Run: headless pygame with SDL's dummy video driver; simulated clock (each Clock.tick advances the game by its frame time, no real sleeping); random seed 0; keys injected as events and as key.get_pressed() state; no mouse input.
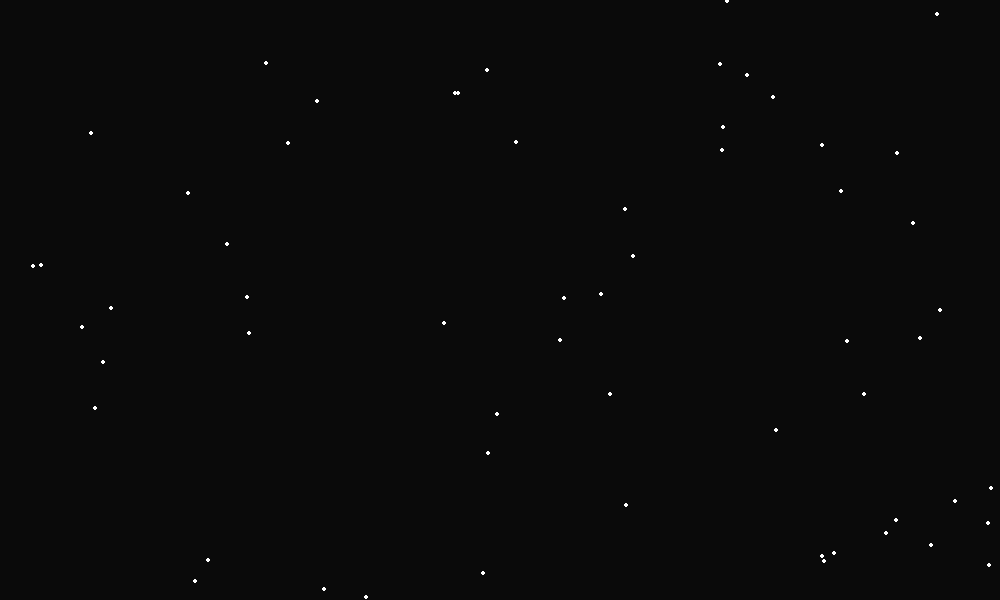
Frame 1 of 4 · flips 1–60 · no input
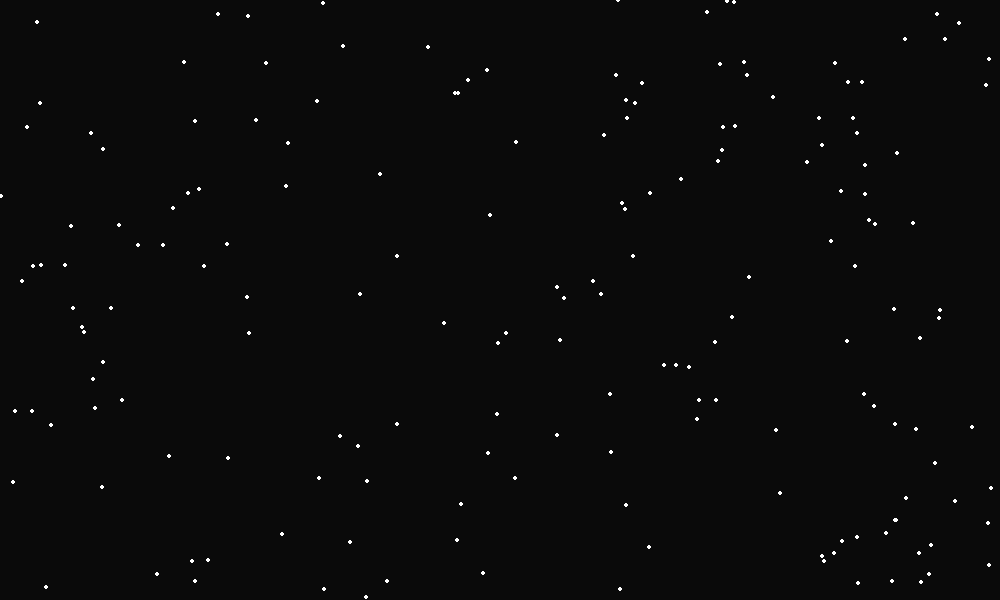
Frame 2 of 4 · flips 61–180 · tapped SPACE, RETURN · held RIGHT (→), D
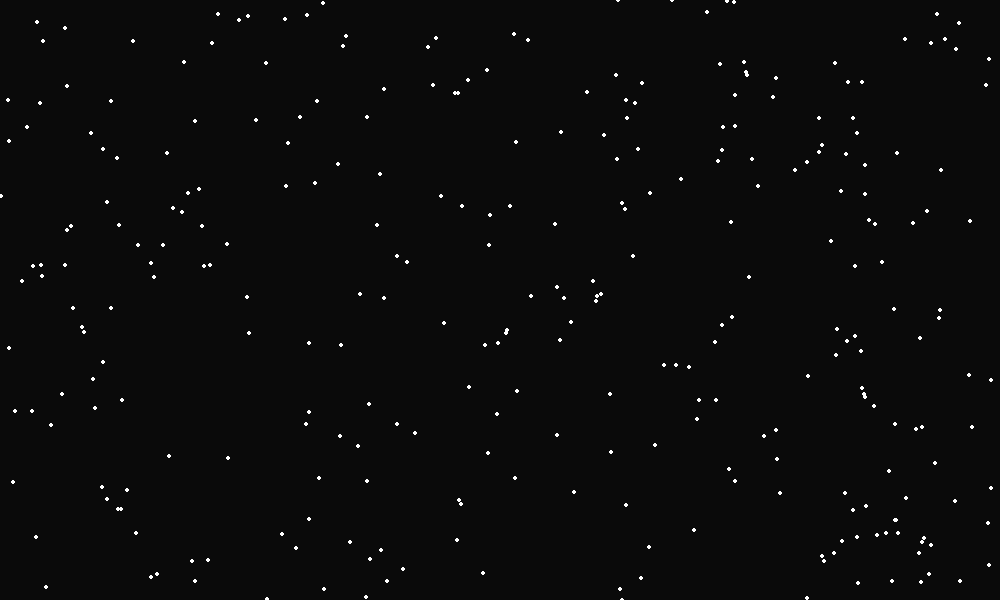
Frame 3 of 4 · flips 181–300 · held DOWN (↓), S
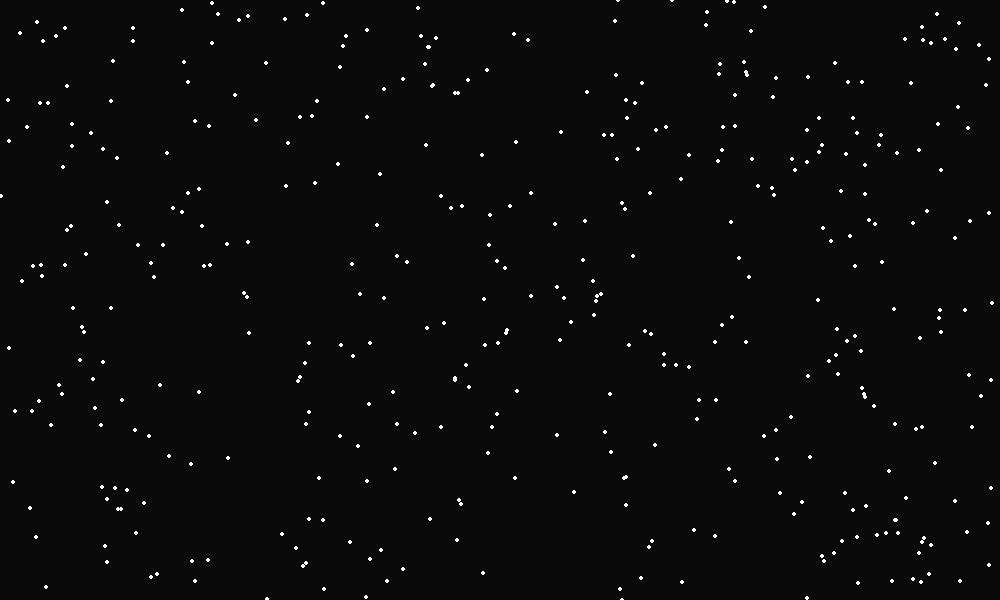
Frame 4 of 4 · flips 301–420 · held LEFT (←), A, UP (↑), W

The pygame program that drew these frames:

import pygame
import sys
import random

DISPLAY_HEIGHT = 600
DISPLAY_WIDTH = 1000

# pygame.display.init()

display_size = (DISPLAY_WIDTH, DISPLAY_HEIGHT)

bg_color = (10, 10, 10)
window = pygame.display.set_mode(display_size)

pygame.display.set_caption("Star Field")

window.fill(bg_color)

pygame.display.flip()

running = True


def get_circle(window):
    color = (255, 255, 255)

    random_x = random.randint(0, DISPLAY_WIDTH)
    random_y = random.randint(0, DISPLAY_HEIGHT)

    coordiante = [random_x, random_y]
    pygame.draw.circle(window, color, coordiante, 2, 0)


first_run = True
while running:
    get_circle(window)
    pygame.display.update()
    for event in pygame.event.get():
        if event.type == pygame.QUIT:
            running = False
